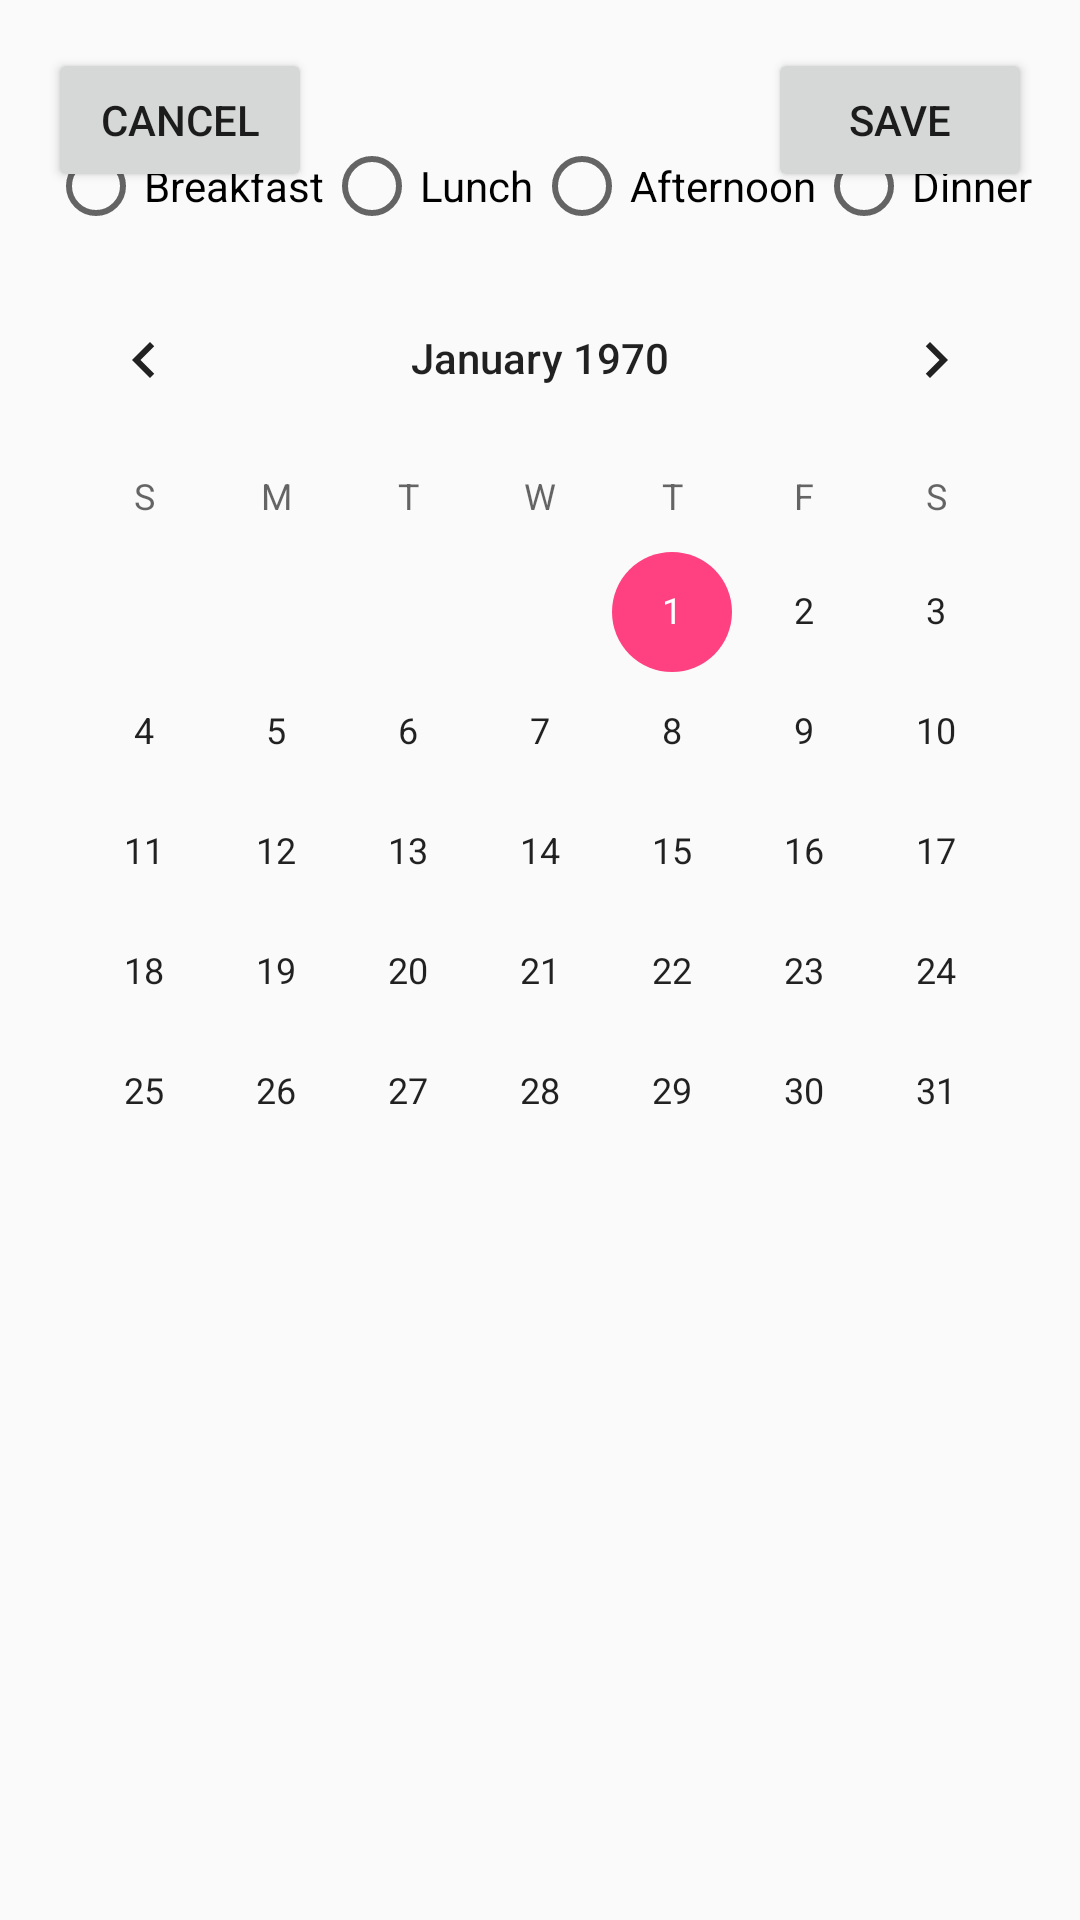

Reconstruct the res/layout file that produces this screen, plus the resources it refers to.
<!-- AndroidManifest.xml: application theme AppTheme -->
<!-- res/layout/activity_calendar_choice.xml -->
<?xml version="1.0" encoding="utf-8"?>
<android.support.constraint.ConstraintLayout xmlns:android="http://schemas.android.com/apk/res/android"
    xmlns:app="http://schemas.android.com/apk/res-auto"
    xmlns:tools="http://schemas.android.com/tools"
    android:layout_width="match_parent"
    android:layout_height="match_parent"
    tools:context="com.team206255.dineder.CalendarChoice">

    <Button
        android:id="@+id/cancelButton"
        android:layout_width="wrap_content"
        android:layout_height="wrap_content"
        android:text="CANCEL"
        android:layout_marginLeft="16dp"
        app:layout_constraintLeft_toLeftOf="parent"
        app:layout_constraintTop_toTopOf="parent"
        android:layout_marginTop="16dp" />

    <Button
        android:id="@+id/saveButton"
        android:layout_width="wrap_content"
        android:layout_height="wrap_content"
        android:text="SAVE"
        app:layout_constraintTop_toTopOf="parent"
        android:layout_marginTop="16dp"
        android:layout_marginRight="16dp"
        app:layout_constraintRight_toRightOf="parent" />

    <ImageView
        android:id="@+id/recipeImage"
        android:layout_width="wrap_content"
        android:layout_height="wrap_content"
        android:layout_marginLeft="8dp"
        android:layout_marginRight="8dp"
        android:layout_marginTop="38dp"
        app:layout_constraintLeft_toLeftOf="parent"
        app:layout_constraintRight_toRightOf="parent"
        app:layout_constraintTop_toTopOf="parent"
        app:srcCompat="@mipmap/ic_launcher_round" />

    <RadioGroup
        android:id="@+id/radio"
        android:layout_width="wrap_content"
        android:layout_height="wrap_content"
        app:layout_constraintTop_toBottomOf="@+id/recipeImage"
        android:layout_marginTop="8dp"
        android:layout_marginLeft="8dp"
        android:layout_marginRight="8dp"
        app:layout_constraintLeft_toLeftOf="parent"
        app:layout_constraintRight_toRightOf="parent"
        android:orientation="horizontal">

        <RadioButton
            android:id="@+id/breakfast"
            android:layout_width="wrap_content"
            android:layout_height="wrap_content"
            android:text="Breakfast" />

        <RadioButton
            android:id="@+id/lunch"
            android:layout_width="wrap_content"
            android:layout_height="wrap_content"
            android:text="Lunch" />

        <RadioButton
            android:id="@+id/afternoon"
            android:layout_width="wrap_content"
            android:layout_height="wrap_content"
            android:text="Afternoon" />

        <RadioButton
            android:id="@+id/dinner"
            android:layout_width="wrap_content"
            android:layout_height="wrap_content"
            android:text="Dinner" />

    </RadioGroup>

    <CalendarView
        android:id="@+id/recipeCalendar"
        android:layout_width="wrap_content"
        android:layout_height="wrap_content"
        android:layout_marginLeft="8dp"
        android:layout_marginRight="8dp"
        android:layout_marginTop="8dp"
        app:layout_constraintLeft_toLeftOf="parent"
        app:layout_constraintRight_toRightOf="parent"
        app:layout_constraintTop_toBottomOf="@+id/radio" />


</android.support.constraint.ConstraintLayout>
<!-- resources referenced by this layout -->
<resources>
  <style name="AppTheme" parent="Theme.AppCompat.Light.NoActionBar">
          
          <item name="colorPrimary">@color/colorPrimary</item>
          <item name="colorPrimaryDark">@color/colorPrimaryDark</item>
          <item name="colorAccent">@color/colorAccent</item>
      </style>
  <color name="colorPrimary">#3F51B5</color>
  <color name="colorPrimaryDark">#303F9F</color>
  <color name="colorAccent">#FF4081</color>
</resources>
